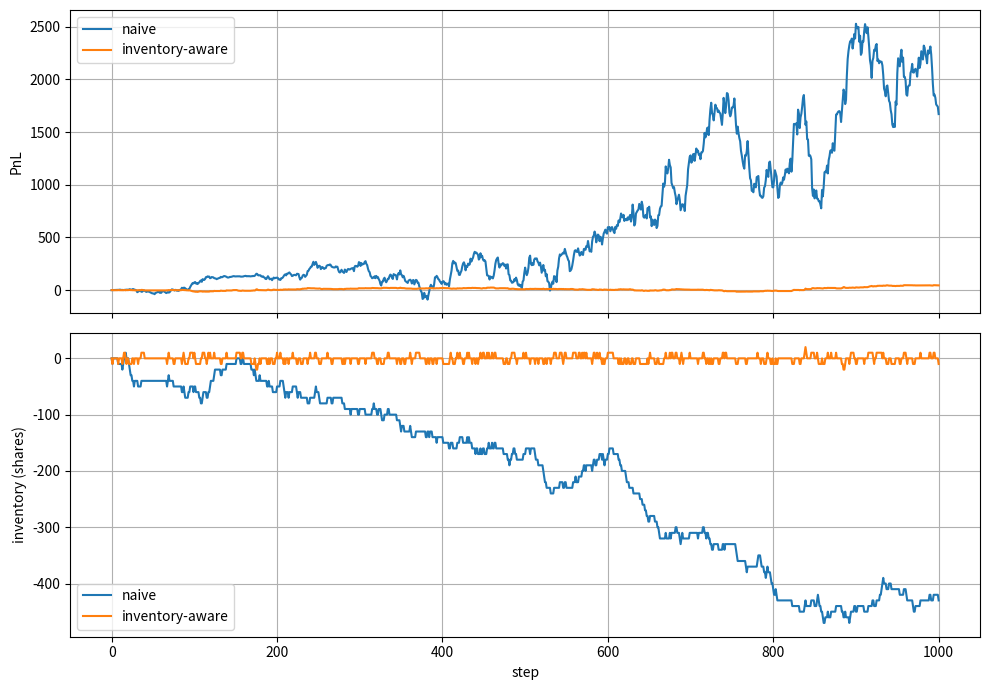

Write the Python code that produced this figure.
"""
Market-making simulator: symmetric vs. inventory-aware quoting.

Synthetic random-walk mid-price; exponential fill probability.
Run: python market_maker.py
"""

import numpy as np
import matplotlib.pyplot as plt

# ----------------------------------------------------------------------
# 1. Parameters
# ----------------------------------------------------------------------
T          = 1000       # number of time steps
M0         = 100.0      # initial mid-price
SIGMA      = 0.20       # per-step volatility (fraction of price)
H          = 0.10       # half-spread
P0         = 0.50       # fill probability at the mid
K          = 10.0       # fill-decay rate
V          = 10         # shares per fill
FEE        = 0.01       # per-share transaction fee
GAMMA      = 0.02       # inventory-aversion parameter
SEED       = 42

# ----------------------------------------------------------------------
# 2. Price path
# ----------------------------------------------------------------------
def generate_price_path(m0, sigma, T, rng):
    z = rng.standard_normal(T)               # T i.i.d. N(0,1) shocks
    increments = sigma * z                   # per-step moves
    path = m0 + np.concatenate([[0.0], np.cumsum(increments)])
    return path                              # length T+1

# ----------------------------------------------------------------------
# 3. Quoting
# ----------------------------------------------------------------------
def quote(mid, q, h, gamma, inventory_aware):
    if inventory_aware:
        ref = mid - gamma * q
    else:
        ref = mid
    bid = ref - h
    ask = ref + h
    return bid, ask

# ----------------------------------------------------------------------
# 4. Fill probability
# ----------------------------------------------------------------------
def fill_probability(distance, p0, k):
    distance = max(distance, 0.0)            # guard against negative delta
    return p0 * np.exp(-k * distance)

# ----------------------------------------------------------------------
# 5. Main simulation loop
# ----------------------------------------------------------------------
def simulate(path, h, p0, k, v, fee, gamma, inventory_aware, fill_shocks):
    T = len(path) - 1
    q = 0                                    # inventory (shares)
    c = 0.0                                  # cash
    W0 = c + q * path[0]                     # initial wealth

    pnl = np.zeros(T + 1)
    inv = np.zeros(T + 1)
    n_trades = 0

    for t in range(T):
        mid = path[t]

        # --- (a) mark to market at start of step ---
        pnl[t] = c + q * mid - W0
        inv[t] = q

        # --- (b) generate quotes ---
        bid, ask = quote(mid, q, h, gamma, inventory_aware)

        # --- (c) fill probabilities ---
        p_bid = fill_probability(mid - bid, p0, k)
        p_ask = fill_probability(ask - mid, p0, k)

        # --- (d) decide fills using pre-drawn uniforms ---
        u_bid, u_ask = fill_shocks[t]
        bid_filled = u_bid < p_bid
        ask_filled = u_ask < p_ask

        # --- (e) accounting ---
        if bid_filled:
            q += v
            c -= v * bid + v * fee
            n_trades += 1
        if ask_filled:
            q -= v
            c += v * ask - v * fee
            n_trades += 1

    # final mark
    pnl[T] = c + q * path[T] - W0
    inv[T] = q

    return {
        "pnl": pnl,
        "inventory": inv,
        "n_trades": n_trades,
        "final_pnl": pnl[-1],
    }

# ----------------------------------------------------------------------
# 6. Metrics
# ----------------------------------------------------------------------
def metrics(result):
    pnl = result["pnl"]
    inv = result["inventory"]
    running_max = np.maximum.accumulate(pnl)
    drawdown = running_max - pnl
    return {
        "final_pnl": float(pnl[-1]),
        "max_drawdown": float(drawdown.max()),
        "avg_abs_inventory": float(np.mean(np.abs(inv))),
        "n_trades": int(result["n_trades"]),
        "pnl_vol": float(np.std(np.diff(pnl))),
    }

# ----------------------------------------------------------------------
# 7. Experiment runner
# ----------------------------------------------------------------------
def run():
    rng_price = np.random.default_rng(SEED)
    path = generate_price_path(M0, SIGMA, T, rng_price)

    # Same fill random numbers for both strategies
    rng_fill = np.random.default_rng(SEED + 1)
    fill_shocks = rng_fill.random((T, 2))    # (u_bid, u_ask) per step

    res_naive = simulate(path, H, P0, K, V, FEE, GAMMA,
                         inventory_aware=False, fill_shocks=fill_shocks)
    res_inv   = simulate(path, H, P0, K, V, FEE, GAMMA,
                         inventory_aware=True,  fill_shocks=fill_shocks)

    print(f"{'metric':<22}{'naive':>12}{'inventory-aware':>20}")
    for key in metrics(res_naive):
        a = metrics(res_naive)[key]
        b = metrics(res_inv)[key]
        print(f"{key:<22}{a:>12.4f}{b:>20.4f}")

    fig, axes = plt.subplots(2, 1, figsize=(10, 7), sharex=True)
    axes[0].plot(res_naive["pnl"], label="naive")
    axes[0].plot(res_inv["pnl"],   label="inventory-aware")
    axes[0].set_ylabel("PnL")
    axes[0].legend(); axes[0].grid(True)

    axes[1].plot(res_naive["inventory"], label="naive")
    axes[1].plot(res_inv["inventory"],   label="inventory-aware")
    axes[1].set_ylabel("inventory (shares)")
    axes[1].set_xlabel("step")
    axes[1].legend(); axes[1].grid(True)

    plt.tight_layout()
    plt.savefig("comparison.png", dpi=120)
    plt.show()

if __name__ == "__main__":
    run()
